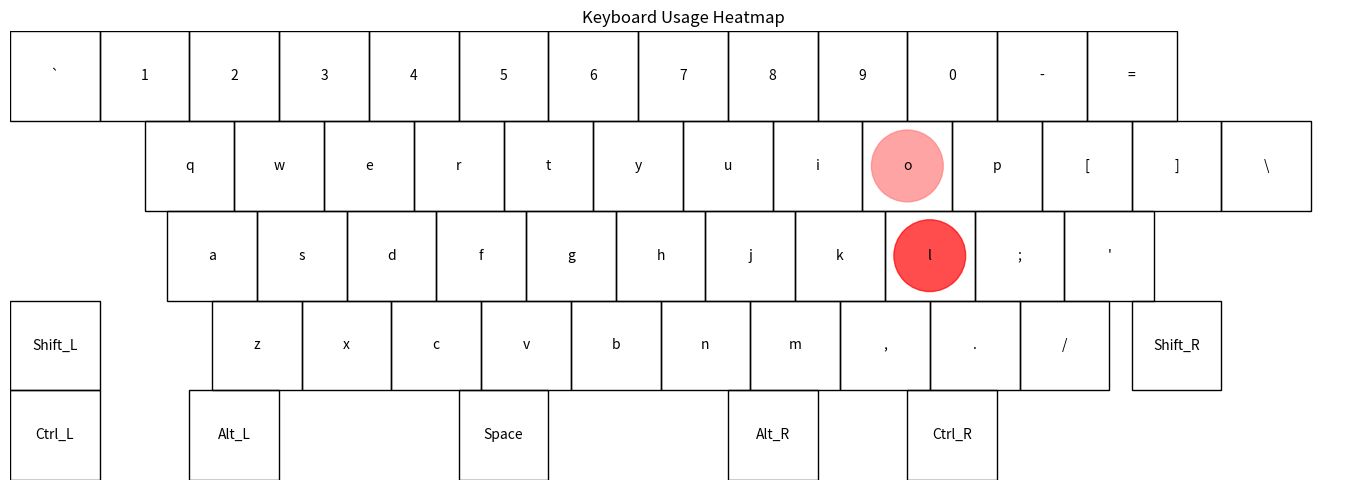

Reproduce this figure in Python.
import matplotlib.pyplot as plt
import numpy as np
from matplotlib.patches import Rectangle, Circle
from matplotlib.colors import LinearSegmentedColormap
import math

# QWERTY layout specification (you would provide this as input)
QWERTY_LAYOUT = {
    # QWERTY Keyboard layout data

    'keys' :{
        # Number row
        '`': {'pos': (0, 4), 'start': 'a'},
        '1': {'pos': (1, 4), 'start': 'a'},
        '2': {'pos': (2, 4), 'start': 'a'},
        '3': {'pos': (3, 4), 'start': 's'},
        '4': {'pos': (4, 4), 'start': 'd'},
        '5': {'pos': (5, 4), 'start': 'f'},
        '6': {'pos': (6, 4), 'start': 'j'},
        '7': {'pos': (7, 4), 'start': 'j'},
        '8': {'pos': (8, 4), 'start': 'k'},
        '9': {'pos': (9, 4), 'start': 'l'},
        '0': {'pos': (10, 4), 'start': ';'},
        '-': {'pos': (11, 4), 'start': ';'},
        '=': {'pos': (12, 4), 'start': ';'},
        
        # Top letter row
        'q': {'pos': (1.5, 3), 'start': 'a'},
        'w': {'pos': (2.5, 3), 'start': 's'},
        'e': {'pos': (3.5, 3), 'start': 'd'},
        'r': {'pos': (4.5, 3), 'start': 'f'},
        't': {'pos': (5.5, 3), 'start': 'f'},
        'y': {'pos': (6.5, 3), 'start': 'j'},
        'u': {'pos': (7.5, 3), 'start': 'j'},
        'i': {'pos': (8.5, 3), 'start': 'k'},
        'o': {'pos': (9.5, 3), 'start': 'l'},
        'p': {'pos': (10.5, 3), 'start': ';'},
        '[': {'pos': (11.5, 3), 'start': ';'},
        ']': {'pos': (12.5, 3), 'start': ';'},
        '\\': {'pos': (13.5, 3), 'start': ';'},
        
        # Home row
        'a': {'pos': (1.75, 2), 'start': 'a'},
        's': {'pos': (2.75, 2), 'start': 's'},
        'd': {'pos': (3.75, 2), 'start': 'd'},
        'f': {'pos': (4.75, 2), 'start': 'f'},
        'g': {'pos': (5.75, 2), 'start': 'f'},
        'h': {'pos': (6.75, 2), 'start': 'j'},
        'j': {'pos': (7.75, 2), 'start': 'j'},
        'k': {'pos': (8.75, 2), 'start': 'k'},
        'l': {'pos': (9.75, 2), 'start': 'l'},
        ';': {'pos': (10.75, 2), 'start': ';'},
        "'": {'pos': (11.75, 2), 'start': ';'},
        
        # Bottom letter row
        'z': {'pos': (2.25, 1), 'start': 'a'},
        'x': {'pos': (3.25, 1), 'start': 's'},
        'c': {'pos': (4.25, 1), 'start': 'd'},
        'v': {'pos': (5.25, 1), 'start': 'f'},
        'b': {'pos': (6.25, 1), 'start': 'f'},
        'n': {'pos': (7.25, 1), 'start': 'j'},
        'm': {'pos': (8.25, 1), 'start': 'j'},
        ',': {'pos': (9.25, 1), 'start': 'k'},
        '.': {'pos': (10.25, 1), 'start': 'l'},
        '/': {'pos': (11.25, 1), 'start': ';'},
        
        # Special keys
        'Shift_L': {'pos': (0, 1), 'start': 'a'},
        'Shift_R': {'pos': (12.5, 1), 'start': ';'},
        'Ctrl_L': {'pos': (0, 0), 'start': 'a'},
        'Alt_L': {'pos': (2, 0), 'start': 'a'},
        'Space': {'pos': (5, 0), 'start': 'f'},
        'Alt_R': {'pos': (8, 0), 'start': 'j'},
        'Ctrl_R': {'pos': (10, 0), 'start': ';'},
    },

    'characters' :{
        # Lowercase letters (unchanged)
        'a': ('a',), 'b': ('b',), 'c': ('c',), 'd': ('d',), 'e': ('e',),
        'f': ('f',), 'g': ('g',), 'h': ('h',), 'i': ('i',), 'j': ('j',),
        'k': ('k',), 'l': ('l',), 'm': ('m',), 'n': ('n',), 'o': ('o',),
        'p': ('p',), 'q': ('q',), 'r': ('r',), 's': ('s',), 't': ('t',),
        'u': ('u',), 'v': ('v',), 'w': ('w',), 'x': ('x',), 'y': ('y',),
        'z': ('z',),
        
        # Uppercase letters (updated)
        'A': ('Shift_R', 'a'), 'B': ('Shift_R', 'b'), 'C': ('Shift_R', 'c'),
        'D': ('Shift_R', 'd'), 'E': ('Shift_R', 'e'), 'F': ('Shift_R', 'f'),
        'G': ('Shift_R', 'g'), 'H': ('Shift_L', 'h'), 'I': ('Shift_L', 'i'),
        'J': ('Shift_L', 'j'), 'K': ('Shift_L', 'k'), 'L': ('Shift_L', 'l'),
        'M': ('Shift_L', 'm'), 'N': ('Shift_L', 'n'), 'O': ('Shift_L', 'o'),
        'P': ('Shift_L', 'p'), 'Q': ('Shift_R', 'q'), 'R': ('Shift_R', 'r'),
        'S': ('Shift_R', 's'), 'T': ('Shift_R', 't'), 'U': ('Shift_L', 'u'),
        'V': ('Shift_R', 'v'), 'W': ('Shift_R', 'w'), 'X': ('Shift_R', 'x'),
        'Y': ('Shift_L', 'y'), 'Z': ('Shift_R', 'z'),
    
        # Numbers and their shifted symbols (updated)
        '1': ('1',), '!': ('Shift_R', '1'),
        '2': ('2',), '@': ('Shift_R', '2'),
        '3': ('3',), '#': ('Shift_R', '3'),
        '4': ('4',), '$': ('Shift_R', '4'),
        '5': ('5',), '%': ('Shift_R', '5'),
        '6': ('6',), '^': ('Shift_L', '6'),
        '7': ('7',), '&': ('Shift_L', '7'),
        '8': ('8',), '*': ('Shift_L', '8'),
        '9': ('9',), '(': ('Shift_L', '9'),
        '0': ('0',), ')': ('Shift_L', '0'),
    
        # Other symbols (updated)
        '`': ('`',), '~': ('Shift_R', '`'),
        '-': ('-',), '_': ('Shift_L', '-'),
        '=': ('=',), '+': ('Shift_L', '='),
        '[': ('[',), '{': ('Shift_L', '['),
        ']': (']',), '}': ('Shift_L', ']'),
        '\\': ('\\',), '|': ('Shift_L', '\\'),
        ';': (';',), ':': ('Shift_L', ';'),
        "'": ("'",), '"': ('Shift_L', "'"),
        ',': (',',), '<': ('Shift_L', ','),
        '.': ('.',), '>': ('Shift_L', '.'),
        '/': ('/',), '?': ('Shift_L', '/'),
    
        # Space (unchanged)
        ' ': ('Space',),
    }
}

def calculate_distance(char, layout):
    keys = layout['keys']
    characters = layout['characters']
    
    def distance(start, end):
        start_pos = keys[start]['pos']
        end_pos = keys[end]['pos']
        return math.sqrt((start_pos[0] - end_pos[0])**2 + (start_pos[1] - end_pos[1])**2)
    
    key_sequence = characters[char]
    total_distance = 0
    
    for key in key_sequence:
        start_key = keys[key]['start']
        total_distance += distance(start_key, key)
    
    return total_distance

def analyze_text(text, layout):
    key_usage = {key: 0 for key in layout['keys']}
    total_distance = 0
    
    for char in text:
        if char.lower() in layout['characters']:
            for key in layout['characters'][char.lower()]:
                key_usage[key] += 1
            total_distance += calculate_distance(char.lower(), layout)
    
    return key_usage, total_distance

def generate_heatmap(layout, key_usage):
    fig, ax = plt.subplots(figsize=(15, 5))
    
    # Create custom colormap
    colors = ['white', 'red']
    n_bins = 100
    cmap = LinearSegmentedColormap.from_list('custom', colors, N=n_bins)
    
    max_usage = max(key_usage.values())
    
    for key, info in layout['keys'].items():
        x, y = info['pos']
        usage = key_usage[key]
        color_intensity = usage / max_usage
        
        # Draw key rectangle
        rect = Rectangle((x, y), 1, 1, fill=False, edgecolor='black')
        ax.add_patch(rect)
        
        # Add key label
        ax.text(x + 0.5, y + 0.5, key, ha='center', va='center')
        
        # Add heatmap circle
        circle = Circle((x + 0.5, y + 0.5), 0.4, alpha=0.7, color=cmap(color_intensity))
        ax.add_patch(circle)
    
    ax.set_xlim(0, 15)
    ax.set_ylim(0, 5)
    ax.set_aspect('equal')
    ax.axis('off')
    
    plt.title('Keyboard Usage Heatmap')
    plt.tight_layout()
    return fig

def main(text, layout):
    key_usage, total_distance = analyze_text(text, layout)
    
    fig = generate_heatmap(layout, key_usage)
    plt.show()
    
    print(f"Total finger travel distance: {total_distance:.2f} units")

if __name__ == "__main__":
    sample_text = "lol"
    main(sample_text, QWERTY_LAYOUT)
